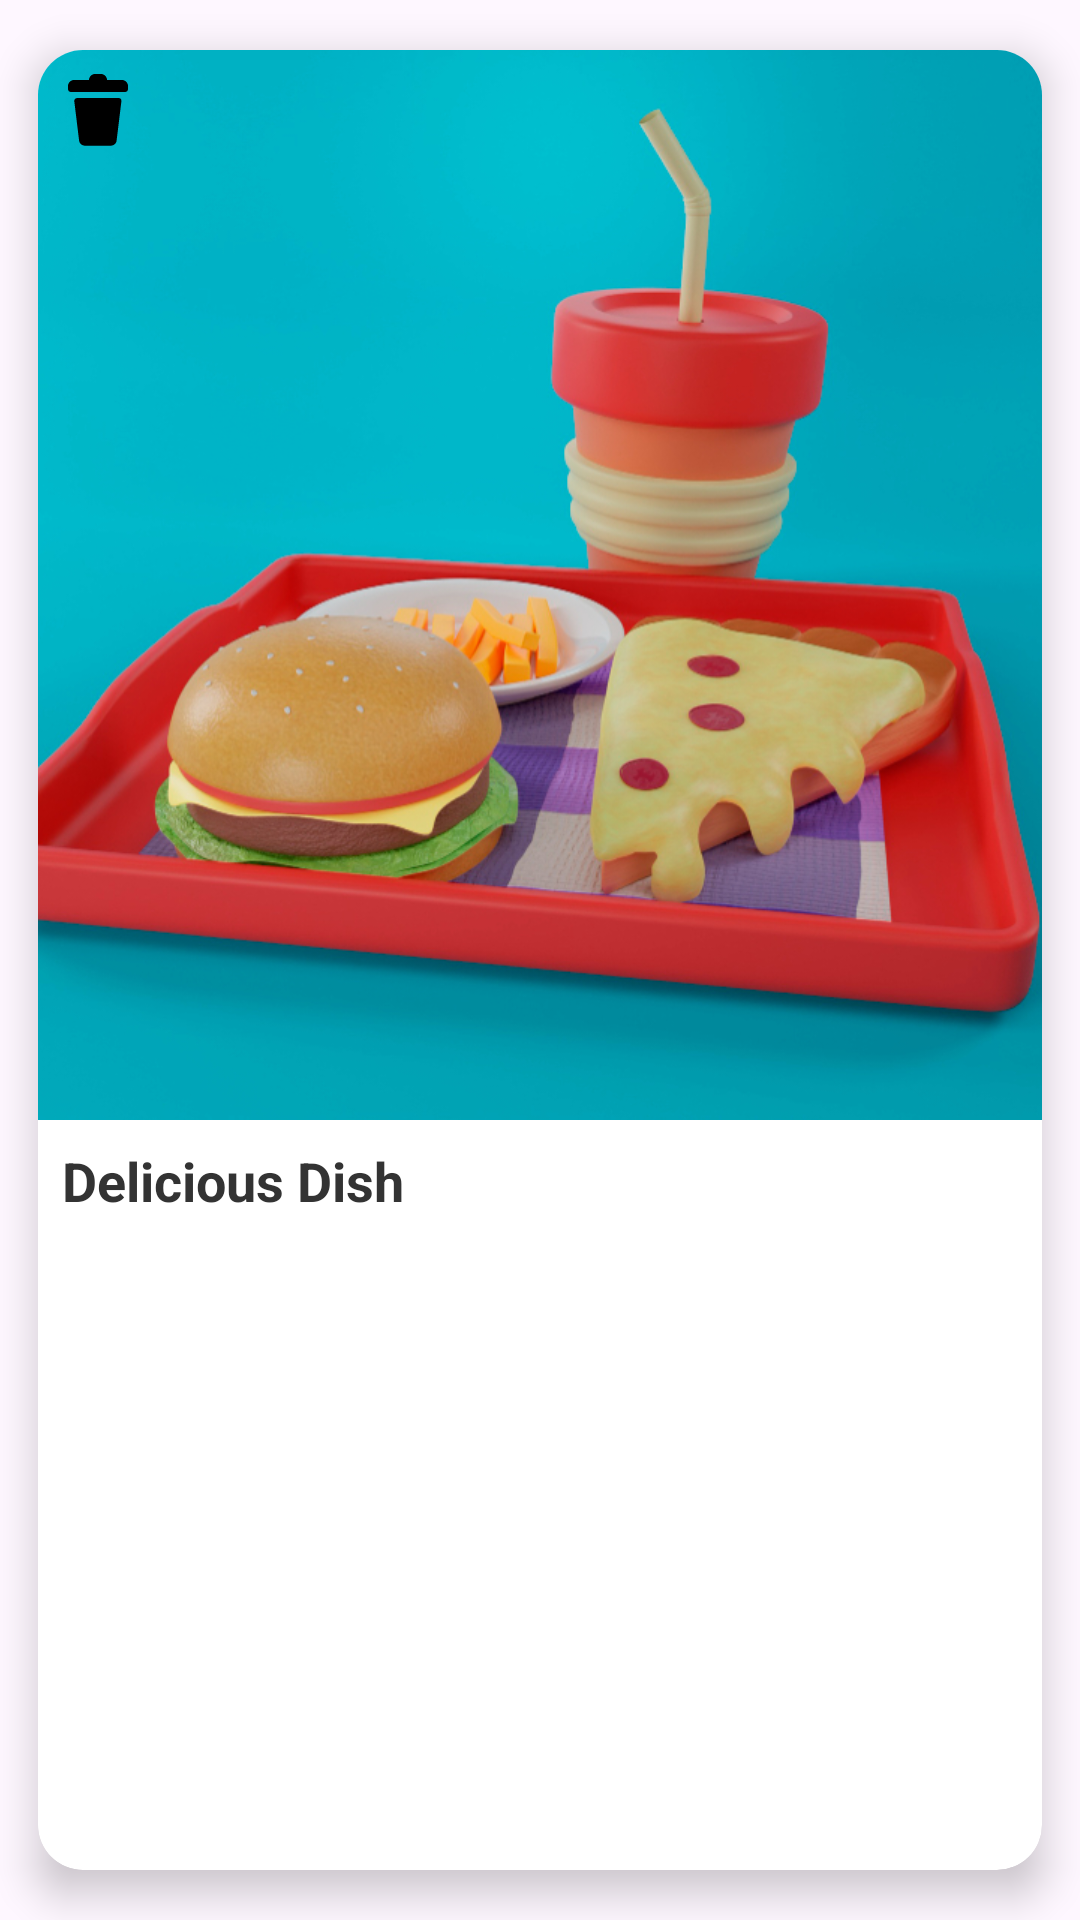

Produce the Android XML layout that renders to this screen, including the resource entries it uses.
<!-- AndroidManifest.xml: application theme Theme.MyFoodPlaner -->
<!-- res/layout/meal_item_pro.xml -->
<?xml version="1.0" encoding="utf-8"?>
<androidx.cardview.widget.CardView
    xmlns:android="http://schemas.android.com/apk/res/android"
    xmlns:app="http://schemas.android.com/apk/res-auto"
    android:id="@+id/cardView"
    android:layout_width="200dp"
    android:layout_height="150dp"
    app:cardCornerRadius="15dp"
    app:cardElevation="8dp"
    app:cardUseCompatPadding="true">

    <LinearLayout
        android:layout_width="match_parent"
        android:layout_height="match_parent"
        android:orientation="vertical">

        
        <ImageView
            android:id="@+id/meal_img"
            android:layout_width="match_parent"
            android:layout_height="0dp"
            android:layout_weight="3"
            android:scaleType="centerCrop"
            android:src="@drawable/default_meal" />

        
        <TextView
            android:id="@+id/meal_name"
            android:layout_width="match_parent"
            android:layout_height="0dp"
            android:layout_marginStart="8dp"
            android:layout_marginTop="8dp"
            android:layout_marginEnd="8dp"
            android:layout_marginBottom="4dp"
            android:textSize="18sp"
            android:textColor="#333333"
            android:layout_weight="2"
            android:text="Delicious Dish"
            android:textStyle="bold" />

    </LinearLayout>

    
    <ImageView
        android:id="@+id/close_icon"
        android:layout_width="wrap_content"
        android:layout_height="wrap_content"
        android:layout_gravity="start|top"
        android:layout_margin="8dp"
        android:src="@drawable/delete"
        />

</androidx.cardview.widget.CardView>
<!-- resources referenced by this layout -->
<resources>
  <!-- drawable default_meal: jpg bitmap (drawable, 352394 bytes) -->
  <!-- drawable delete (drawable) -->
  <vector android:autoMirrored="true" android:height="24dp"
      android:viewportHeight="24" android:viewportWidth="24"
      android:width="24dp" xmlns:android="http://schemas.android.com/apk/res/android">
      <path android:fillColor="#FF000000" android:pathData="M18.9,8H5.1c-0.6,0 -1.1,0.5 -1,1.1l1.6,13.1c0.1,1 1,1.7 2,1.7h8.5c1,0 1.9,-0.7 2,-1.7l1.6,-13.1C19.9,8.5 19.5,8 18.9,8z"/>
      <path android:fillColor="#FF000000" android:pathData="M20,2h-5l0,0c0,-1.1 -0.9,-2 -2,-2h-2C9.9,0 9,0.9 9,2l0,0H4C2.9,2 2,2.9 2,4v1c0,0.6 0.4,1 1,1h18c0.6,0 1,-0.4 1,-1V4C22,2.9 21.1,2 20,2z"/>
  </vector>
  <style name="Theme.MyFoodPlaner" parent="Base.Theme.MyFoodPlaner" />
  <style name="Base.Theme.MyFoodPlaner" parent="Theme.Material3.DayNight.NoActionBar">
          
          
          <item name="colorPrimary">@color/primary</item>
          <item name="colorSecondary">@color/secondery</item>
      </style>
  <color name="primary">#01404F</color>
  <color name="secondery">#FFE5D4</color>
</resources>
